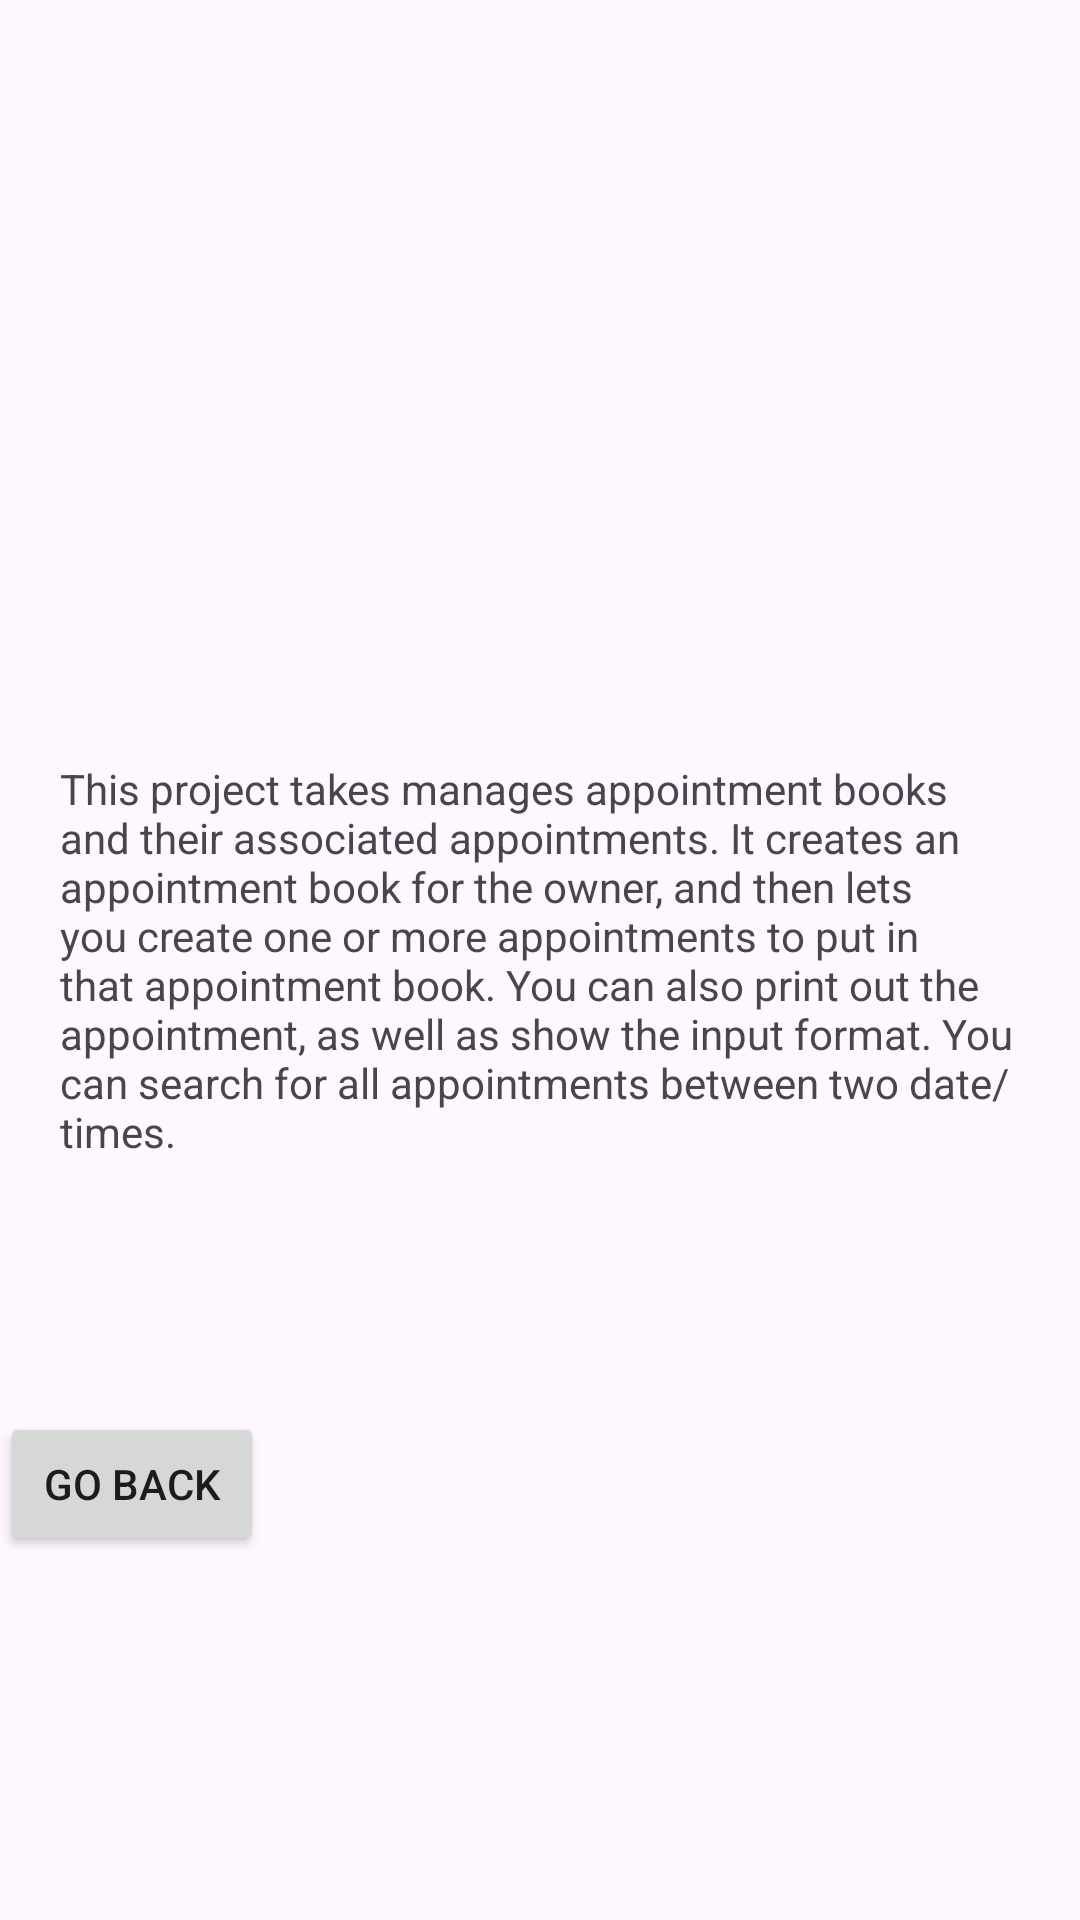

The Android layout XML behind this screen, and the referenced resources:
<!-- AndroidManifest.xml: application theme Theme.Apptbookapp -->
<!-- res/layout/content_help.xml -->
<?xml version="1.0" encoding="utf-8"?>
<androidx.constraintlayout.widget.ConstraintLayout xmlns:android="http://schemas.android.com/apk/res/android"
    xmlns:app="http://schemas.android.com/apk/res-auto"
    xmlns:tools="http://schemas.android.com/tools"
    android:layout_width="match_parent"
    android:layout_height="match_parent"
    app:layout_behavior="@string/appbar_scrolling_view_behavior">

    <TextView
        android:id="@+id/textView4"
        android:layout_width="0dp"
        android:layout_height="wrap_content"
        android:layout_marginStart="20dp"
        android:layout_marginEnd="20dp"
        android:text="@string/help"
        app:layout_constraintBottom_toBottomOf="parent"
        app:layout_constraintEnd_toEndOf="parent"
        app:layout_constraintStart_toStartOf="parent"
        app:layout_constraintTop_toTopOf="parent" />

    <Button
        android:id="@+id/button2"
        android:layout_width="wrap_content"
        android:layout_height="wrap_content"
        android:layout_marginTop="84dp"
        android:text="Go Back"
        android:onClick="goback"
        app:layout_constraintTop_toBottomOf="@+id/textView4"
        tools:layout_editor_absoluteX="153dp" />
</androidx.constraintlayout.widget.ConstraintLayout>
<!-- resources referenced by this layout -->
<resources>
  <string name="help">
          This  project takes manages appointment books and their associated appointments.
  It creates an appointment book for the owner, and then lets you create one or more appointments to put in that
  appointment book. You can also print out the appointment, as well as show the input format.
          You can search for all appointments between two date/times.
      </string>
  <style name="Theme.Apptbookapp" parent="Base.Theme.Apptbookapp" />
  <style name="Base.Theme.Apptbookapp" parent="Theme.Material3.DayNight.NoActionBar">
          
          
      </style>
</resources>
